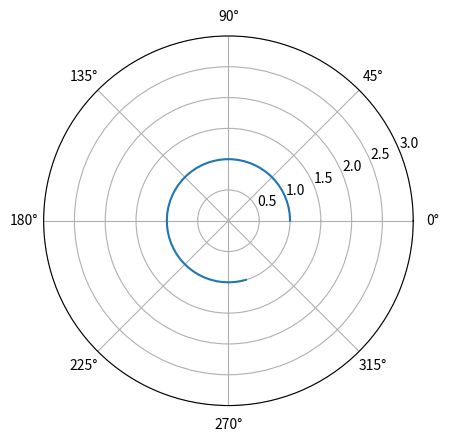

Recreate this plot in Python.
import numpy as np
from scipy.integrate import solve_ivp
import matplotlib.pyplot as plt

def dynEqn(t, State):
    theta = State[0]
    r = State[1]
    v_theta = State[2]
    v_r = State[3]

    dStatedt = np.zeros(4)
    dStatedt[0] = v_theta/r
    dStatedt[1] = v_r
    dStatedt[2] = -v_r*v_theta/r
    dStatedt[3] = v_theta**2/r - 1.0/(r**2)
    return dStatedt


## Initial Conditions
theta0 = 0.0
r0 = 1.0
v_theta0 = 1.0
v_r0 = 0.0
State0 = [theta0, r0, v_theta0, v_r0]
tspan = [0, 5]
print(r0)

## Solve IVP
sol = solve_ivp(dynEqn, tspan, State0, max_step = 0.1)
print("Test")
thetas = sol.y[0]
rs = sol.y[1]
print(rs[-1])
## Plot
fig, ax = plt.subplots(subplot_kw={"projection": "polar"})
ax.plot(thetas, rs)
ax.set_rmax(3)
plt.show()



